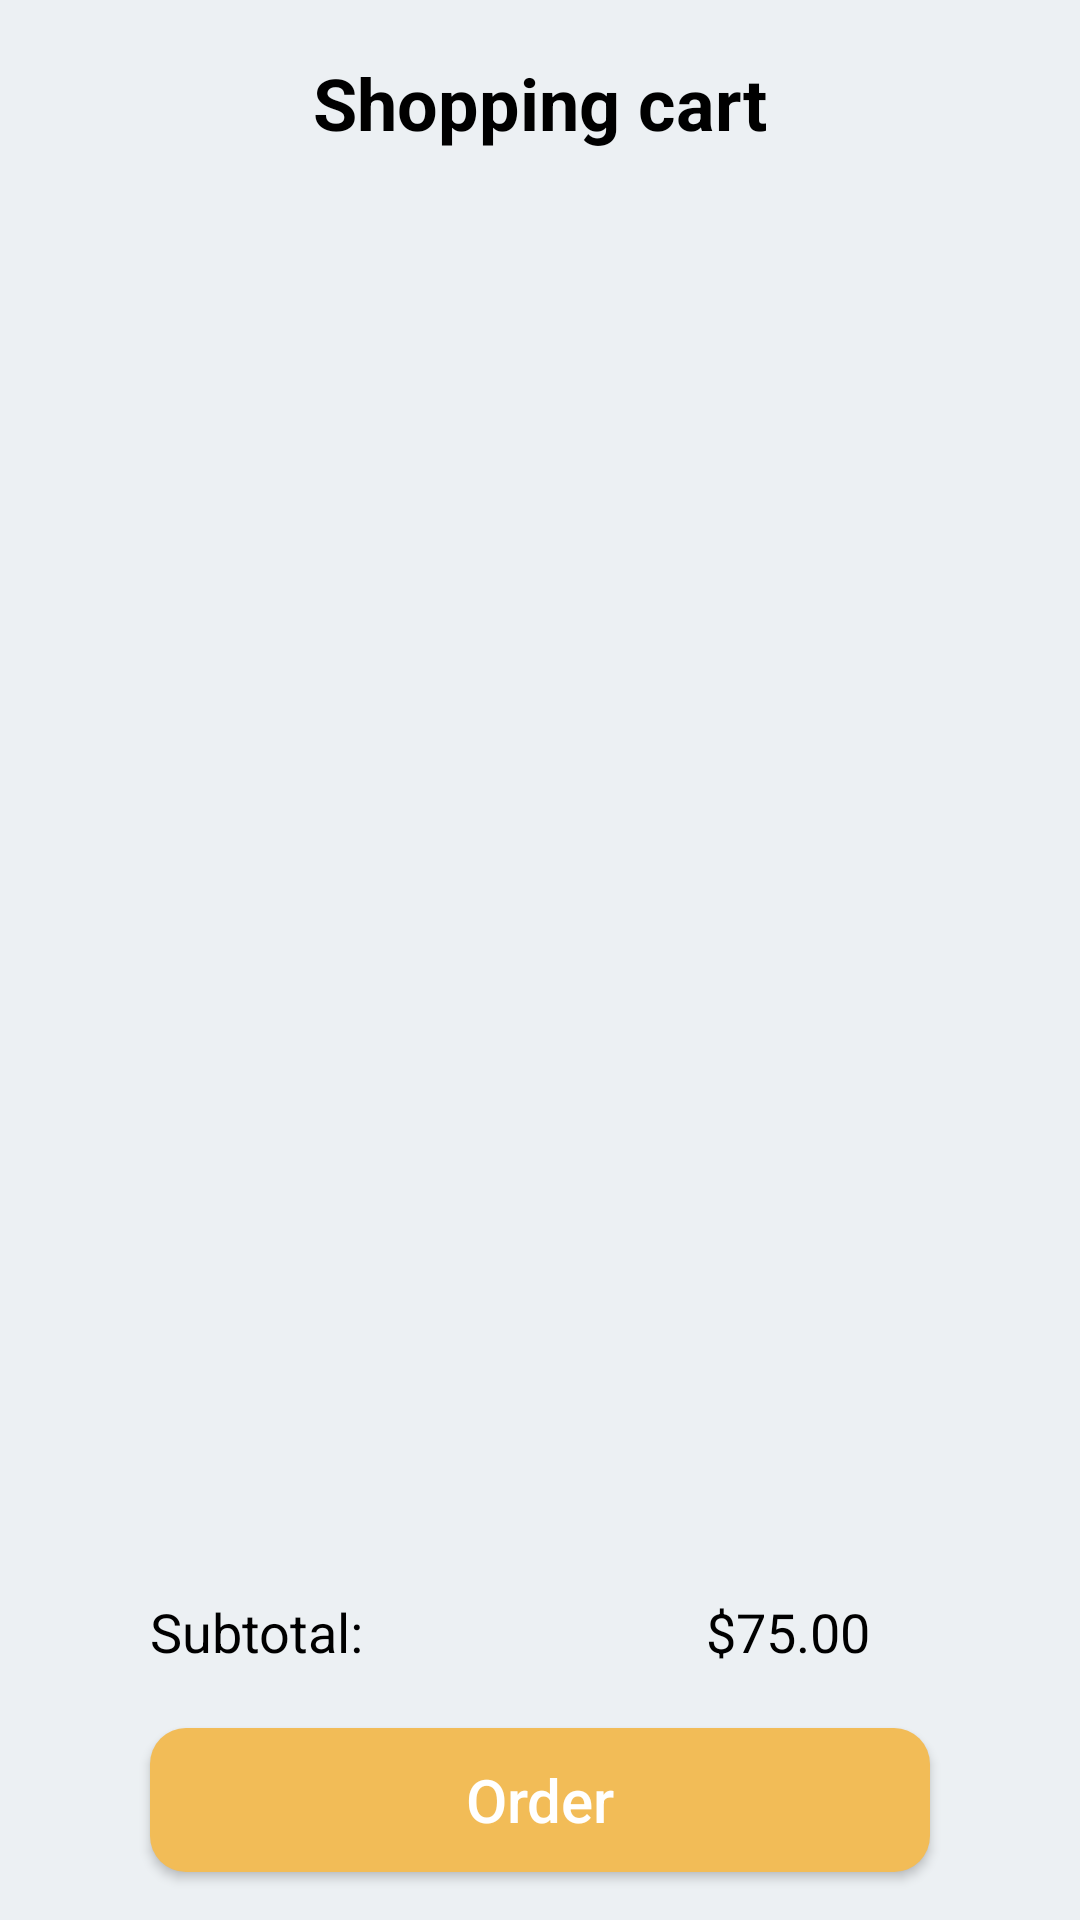

Layout XML and referenced resources for this Android screen:
<!-- AndroidManifest.xml: application theme Theme.IntuzaEats -->
<!-- res/layout/fragment_shopping_cart.xml -->
<?xml version="1.0" encoding="utf-8"?>
<androidx.constraintlayout.widget.ConstraintLayout xmlns:android="http://schemas.android.com/apk/res/android"
    android:layout_width="match_parent"
    android:layout_height="match_parent"
    android:background="@color/white_background"
    xmlns:app="http://schemas.android.com/apk/res-auto"
    xmlns:tools="http://schemas.android.com/tools">


    <androidx.appcompat.widget.AppCompatButton
        android:id="@+id/btn_order"
        android:layout_width="match_parent"
        android:layout_height="wrap_content"
        android:text="Order"
        android:textColor="@color/white"
        android:background="@drawable/btn_custom"
        android:layout_marginStart="50dp"
        android:layout_marginEnd="50dp"
        android:textAllCaps="false"
        android:textSize="20sp"
        android:layout_marginBottom="16dp"
        app:layout_constraintStart_toStartOf="parent"
        app:layout_constraintEnd_toEndOf="parent"
        app:layout_constraintBottom_toBottomOf="parent"
        />

    <TextView
        android:id="@+id/tvv_title"
        android:layout_width="wrap_content"
        android:layout_height="wrap_content"
        android:text="Shopping cart"
        android:textColor="@color/black"
        android:textSize="24sp"
        app:layout_constraintStart_toStartOf="parent"
        app:layout_constraintEnd_toEndOf="parent"
        android:textStyle="bold"
        app:layout_constraintTop_toTopOf="parent"
        android:layout_marginTop="18sp"
        />

    <TextView
        android:id="@+id/tv_total"
        android:layout_width="wrap_content"
        android:layout_height="wrap_content"
        android:text="Subtotal:"
        android:textColor="@color/black"
        android:textSize="18sp"
        app:layout_constraintBottom_toTopOf="@id/btn_order"
        app:layout_constraintStart_toStartOf="@id/btn_order"
        android:layout_marginBottom="20dp"
        />
    
    <TextView
        android:id="@+id/tv_price"
        android:layout_width="wrap_content"
        android:layout_height="wrap_content"
        android:text="$75.00"
        app:layout_constraintTop_toTopOf="@id/tv_total"
        app:layout_constraintEnd_toEndOf="@id/btn_order"
        app:layout_constraintBottom_toBottomOf="@id/tv_total"
        android:layout_marginEnd="20dp"
        android:textColor="@color/black"
        android:textSize="18sp"
        />

    <androidx.recyclerview.widget.RecyclerView
        android:id="@+id/rv_foods"
        android:layout_width="match_parent"
        android:layout_height="0dp"
        android:layout_marginTop="20dp"
        android:layout_marginBottom="16dp"
        tools:itemCount="4"
        app:layout_constraintBottom_toTopOf="@id/tv_total"
        app:layout_constraintTop_toBottomOf="@id/tvv_title"
        tools:listitem="@layout/item_selected_food" />




</androidx.constraintlayout.widget.ConstraintLayout>
<!-- res/layout/item_selected_food.xml (included above) -->
<?xml version="1.0" encoding="utf-8"?>
<androidx.constraintlayout.widget.ConstraintLayout xmlns:android="http://schemas.android.com/apk/res/android"
    xmlns:app="http://schemas.android.com/apk/res-auto"
    android:layout_width="match_parent"
    android:layout_height="wrap_content">

    <ImageView
        android:id="@+id/image_food"
        android:layout_width="60dp"
        android:layout_height="60dp"
        android:layout_marginStart="12dp"
        android:layout_marginTop="14dp"
        android:src="@drawable/img"
        app:layout_constraintStart_toStartOf="parent"
        app:layout_constraintTop_toTopOf="parent" />

    <TextView
        android:id="@+id/tv_food_name"
        android:layout_width="wrap_content"
        android:layout_height="wrap_content"
        android:layout_marginStart="20dp"
        android:text="Salad"
        android:textColor="@color/black"
        android:textSize="18sp"
        app:layout_constraintBottom_toBottomOf="@id/image_food"
        app:layout_constraintStart_toEndOf="@id/image_food"
        app:layout_constraintTop_toTopOf="@id/image_food"
        app:layout_constraintVertical_bias="0.32" />

    <TextView
        android:layout_width="wrap_content"
        android:layout_height="wrap_content"
        android:text="#953412"
        android:textSize="10sp"
        app:layout_constraintEnd_toEndOf="@id/tv_food_name"
        app:layout_constraintStart_toStartOf="@id/tv_food_name"
        app:layout_constraintTop_toBottomOf="@id/tv_food_name" />

    <androidx.appcompat.widget.AppCompatTextView
        android:id="@+id/countoffood"
        android:layout_width="wrap_content"
        android:layout_height="wrap_content"
        android:background="@drawable/shape"
        android:paddingStart="16dp"
        android:paddingEnd="16dp"
        android:text="1"
        android:textSize="14sp"
        app:layout_constraintBottom_toBottomOf="@id/image_food"
        app:layout_constraintEnd_toEndOf="parent"
        app:layout_constraintStart_toStartOf="parent"
        app:layout_constraintTop_toTopOf="@id/image_food" />

    <ImageView
        android:id="@+id/remove"
        android:layout_width="wrap_content"
        android:layout_height="wrap_content"
        android:layout_marginEnd="4dp"
        android:src="@drawable/baseline_remove_24"
        app:layout_constraintBottom_toBottomOf="@id/countoffood"
        app:layout_constraintEnd_toStartOf="@id/countoffood"
        app:layout_constraintTop_toTopOf="@id/countoffood" />

    <ImageView
        android:id="@+id/add"
        android:layout_width="wrap_content"
        android:layout_height="wrap_content"
        android:layout_marginStart="4dp"
        android:src="@drawable/baseline_add_24"
        app:layout_constraintBottom_toBottomOf="@id/countoffood"
        app:layout_constraintStart_toEndOf="@id/countoffood"
        app:layout_constraintTop_toTopOf="@id/countoffood" />

    <TextView
        android:id="@+id/tv_price"
        android:layout_width="wrap_content"
        android:layout_height="wrap_content"
        android:text="$10.00"
        android:textSize="16sp"
        app:layout_constraintBottom_toBottomOf="@id/image_food"
        app:layout_constraintEnd_toStartOf="@id/delete"
        app:layout_constraintStart_toEndOf="@id/add"
        app:layout_constraintTop_toTopOf="@id/image_food" />

    <ImageView
        android:id="@+id/delete"
        android:layout_width="26dp"
        android:layout_height="26dp"
        android:layout_marginEnd="20dp"
        android:src="@drawable/baseline_delete_outline_24"
        app:layout_constraintBottom_toBottomOf="@id/image_food"
        app:layout_constraintEnd_toEndOf="parent"
        app:layout_constraintTop_toTopOf="@id/image_food" />
    <LinearLayout
        android:layout_width="match_parent"
        android:layout_height="1dp"
        android:background="#A5A8AA"
        android:layout_marginStart="16dp"
        android:layout_marginEnd="16dp"
        app:layout_constraintTop_toBottomOf="@id/image_food"
        android:layout_marginTop="8dp"
        />

</androidx.constraintlayout.widget.ConstraintLayout>
<!-- resources referenced by this layout -->
<resources>
  <color name="black">#FF000000</color>
  <color name="white">#FFFFFFFF</color>
  <color name="white_background">#ECF0F3</color>
  <!-- drawable btn_custom (drawable) -->
  <?xml version="1.0" encoding="utf-8"?>
  <shape xmlns:android="http://schemas.android.com/apk/res/android"
      android:padding="10dp"
      android:shape="rectangle" >
  
      <solid android:color="@color/my_yellow" />
  
      <corners
          android:bottomLeftRadius="12dp"
          android:bottomRightRadius="12dp"
          android:topLeftRadius="12dp"
          android:topRightRadius="12dp" />
  
  </shape>
  <!-- drawable img (drawable) -->
  <?xml version="1.0" encoding="utf-8"?>
  <layer-list xmlns:android="http://schemas.android.com/apk/res/android" >
  
      <item android:drawable="@drawable/circle"/>
      <item android:drawable="@drawable/cat_img"/>
  
  </layer-list>
  <!-- drawable shape (drawable) -->
  <?xml version="1.0" encoding="utf-8"?>
  <shape xmlns:android="http://schemas.android.com/apk/res/android" android:shape="rectangle" >
      <solid android:color="@android:color/white" />
      <stroke android:width="0.9dp" android:color="@color/black"/>
      <corners
          android:radius="6dp" />
  </shape>
  <style name="Theme.IntuzaEats" parent="Base.Theme.IntuzaEats" />
  <color name="my_yellow">#F2BC57</color>
  <!-- drawable circle (drawable) -->
  <?xml version="1.0" encoding="utf-8"?>
  <shape xmlns:android="http://schemas.android.com/apk/res/android"
      android:innerRadius="0dp"
      android:shape="ring"
      android:thicknessRatio="1.9"
      android:useLevel="false" >
      <solid android:color="@android:color/transparent" />
  
      <stroke
          android:width="10dp"
          android:color="@android:color/" />
  </shape>
  <style name="Base.Theme.IntuzaEats" parent="Theme.Material3.DayNight.NoActionBar">
          
          
      </style>
</resources>
